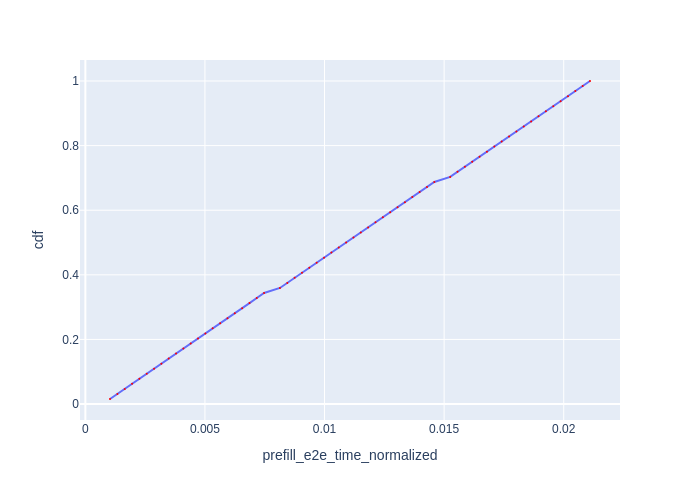

The data file committed next to this chart (first rows):
Request Id, prefill_e2e_time_normalized, cdf
0_0, 0.00103, 0.01562
0_1, 0.00134, 0.03125
0_2, 0.001647, 0.04688
0_3, 0.001954, 0.0625
0_4, 0.002259, 0.07812
0_5, 0.002566, 0.09375
0_6, 0.002871, 0.1094
0_7, 0.003178, 0.125
0_8, 0.003485, 0.1406
0_9, 0.003792, 0.1562
0_10, 0.004097, 0.1719
0_11, 0.004405, 0.1875
0_12, 0.00471, 0.2031
0_13, 0.005017, 0.2188
0_14, 0.005323, 0.2344
0_15, 0.005636, 0.25
0_16, 0.005943, 0.2656
0_17, 0.00625, 0.2812
0_18, 0.006557, 0.2969
0_19, 0.006862, 0.3125
0_20, 0.007167, 0.3281
0_21, 0.007472, 0.3438
0_22, 0.008135, 0.3594
0_23, 0.008443, 0.375
0_24, 0.00875, 0.3906
0_25, 0.009056, 0.4062
0_26, 0.009363, 0.4219
0_27, 0.009671, 0.4375
0_28, 0.009978, 0.4531
0_29, 0.01029, 0.4688
0_30, 0.01059, 0.4844
0_31, 0.0109, 0.5
0_32, 0.01121, 0.5156
0_33, 0.01152, 0.5312
0_34, 0.01182, 0.5469
0_35, 0.01213, 0.5625
0_36, 0.01244, 0.5781
0_37, 0.01275, 0.5938
0_38, 0.01305, 0.6094
0_39, 0.01336, 0.625
0_40, 0.01367, 0.6406
0_41, 0.01398, 0.6562
0_42, 0.01428, 0.6719
0_43, 0.01459, 0.6875
0_44, 0.01525, 0.7031
0_45, 0.01556, 0.7188
0_46, 0.01587, 0.7344
0_47, 0.01617, 0.75
0_48, 0.01648, 0.7656
0_49, 0.01679, 0.7812
0_50, 0.0171, 0.7969
0_51, 0.01741, 0.8125
0_52, 0.01771, 0.8281
0_53, 0.01802, 0.8438
0_54, 0.01833, 0.8594
0_55, 0.01864, 0.875
0_56, 0.01895, 0.8906
0_57, 0.01926, 0.9062
0_58, 0.01956, 0.9219
0_59, 0.01987, 0.9375
... 4 more rows
